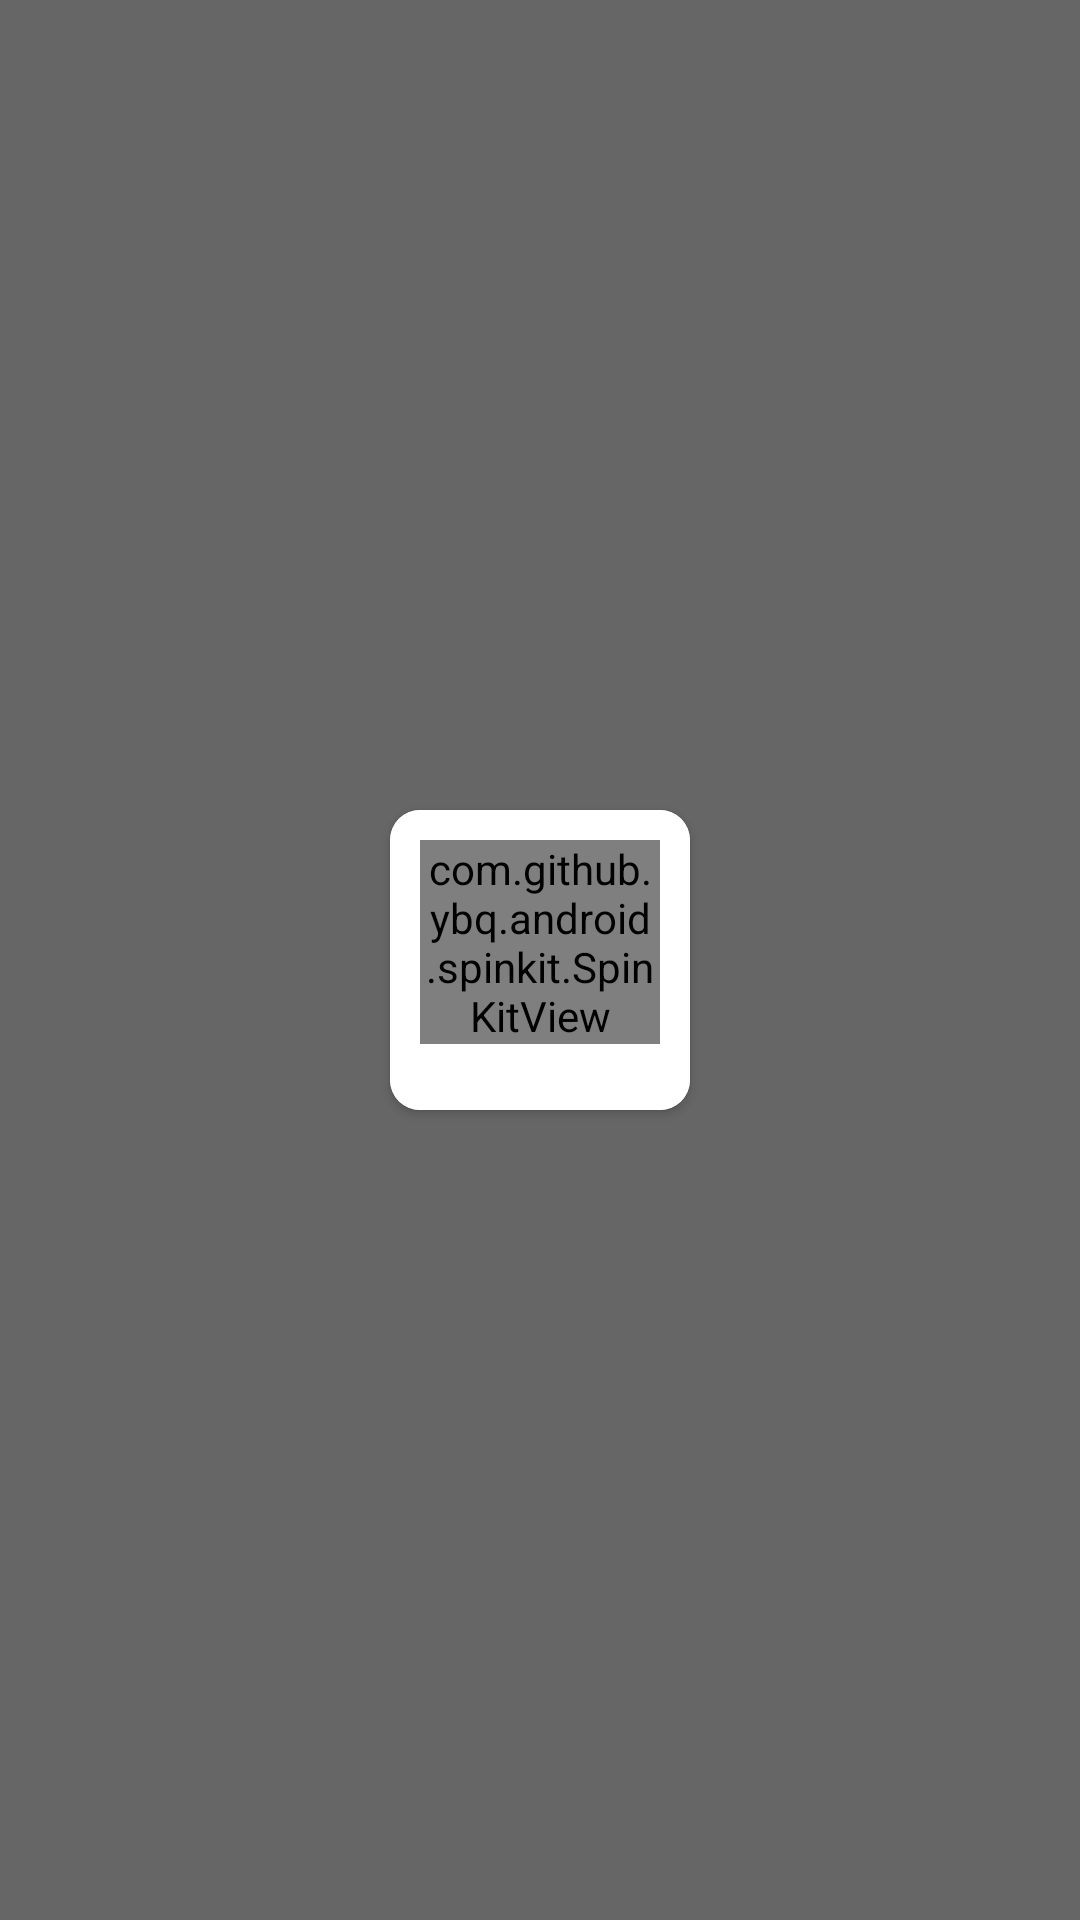

Produce the Android XML layout that renders to this screen, including the resource entries it uses.
<!-- AndroidManifest.xml: application theme BaseTheme -->
<!-- res/layout/progress_bar.xml -->
<?xml version="1.0" encoding="utf-8"?>
<LinearLayout xmlns:android="http://schemas.android.com/apk/res/android"
    xmlns:app="http://schemas.android.com/apk/res-auto"
    android:layout_width="match_parent"
    android:layout_height="match_parent"
    android:layout_gravity="center"
    android:background="#99000000"
    android:gravity="center"
    app:cardCornerRadius="10dp">

    <androidx.cardview.widget.CardView
        android:layout_width="100dp"
        android:layout_height="100dp"
        android:layout_gravity="center"
        app:cardCornerRadius="10dp">

        <LinearLayout
            android:layout_width="match_parent"
            android:layout_height="match_parent"
            android:background="@drawable/progress_bar_bg"
            android:gravity="center"
            android:orientation="vertical"
            android:padding="10dp">

            <ProgressBar
                android:id="@+id/progress_bar"
                android:layout_width="50dp"
                android:layout_height="50dp"
                android:layout_gravity="center"
                android:indeterminate="false"
                android:indeterminateDrawable="@drawable/custom_progress_bar"
                android:visibility="gone" />

            <com.github.ybq.android.spinkit.SpinKitView
                android:id="@+id/spin_kit"
                style="@style/SpinKitView.Large.Circle"
                android:layout_width="wrap_content"
                android:layout_height="wrap_content"
                android:layout_gravity="center"
                app:SpinKit_Color="@color/purple_500" />

            <TextView
                android:id="@+id/progress_tv"
                android:layout_width="wrap_content"
                android:layout_height="wrap_content"
                android:layout_marginTop="5dp"
                android:text="Loading..."
                android:textColor="@color/white"
                android:textSize="14dp" />
        </LinearLayout>
    </androidx.cardview.widget.CardView>
</LinearLayout>
<!-- resources referenced by this layout -->
<resources>
  <color name="purple_500">#FF6200EE</color>
  <color name="white">#FFFFFFFF</color>
  <!-- drawable custom_progress_bar (drawable) -->
  <?xml version="1.0" encoding="utf-8"?>
  <rotate xmlns:android="http://schemas.android.com/apk/res/android"
      android:duration="1"
      android:fromDegrees="0"
      android:pivotX="50%"
      android:pivotY="50%"
      android:toDegrees="360">
  
      <shape
          android:innerRadiusRatio="2.5"
          android:shape="ring"
          android:thicknessRatio="15"
          android:useLevel="false">
          <size
              android:width="40dp"
              android:height="40dp" />
  
          <gradient
              android:centerColor="@color/purple_500"
              android:startColor="@android:color/transparent"
              android:endColor="@color/purple_500"
              android:type="sweep"
              android:useLevel="false" />
      </shape>
  
  </rotate>
  <!-- drawable progress_bar_bg (drawable) -->
  <?xml version="1.0" encoding="utf-8"?>
  <shape xmlns:android="http://schemas.android.com/apk/res/android"
      android:id="@+id/listview_background_shape">
      <gradient
          android:endColor="@color/white"
          android:startColor="@color/white" />
  </shape>
  <style name="BaseTheme" parent="Theme.AppCompat.Light.NoActionBar">
          <item name="android:windowFullscreen">false</item>
          <item name="android:textCursorDrawable">@null</item>
          <item name="android:windowBackground">@android:color/white</item>
          <item name="windowActionBar">false</item>
          <item name="android:textColorPrimary">@android:color/black</item>
          <item name="colorPrimary">@color/colorPrimary</item>
          <item name="colorPrimaryDark">@color/colorPrimaryDark</item>
          <item name="colorControlNormal">@color/colorPrimary</item>
          <item name="colorAccent">@color/colorAccent</item>
      </style>
  <color name="colorPrimary">#323593</color>
  <color name="colorPrimaryDark">#323593</color>
  <color name="colorAccent">#9E9E9E</color>
</resources>
